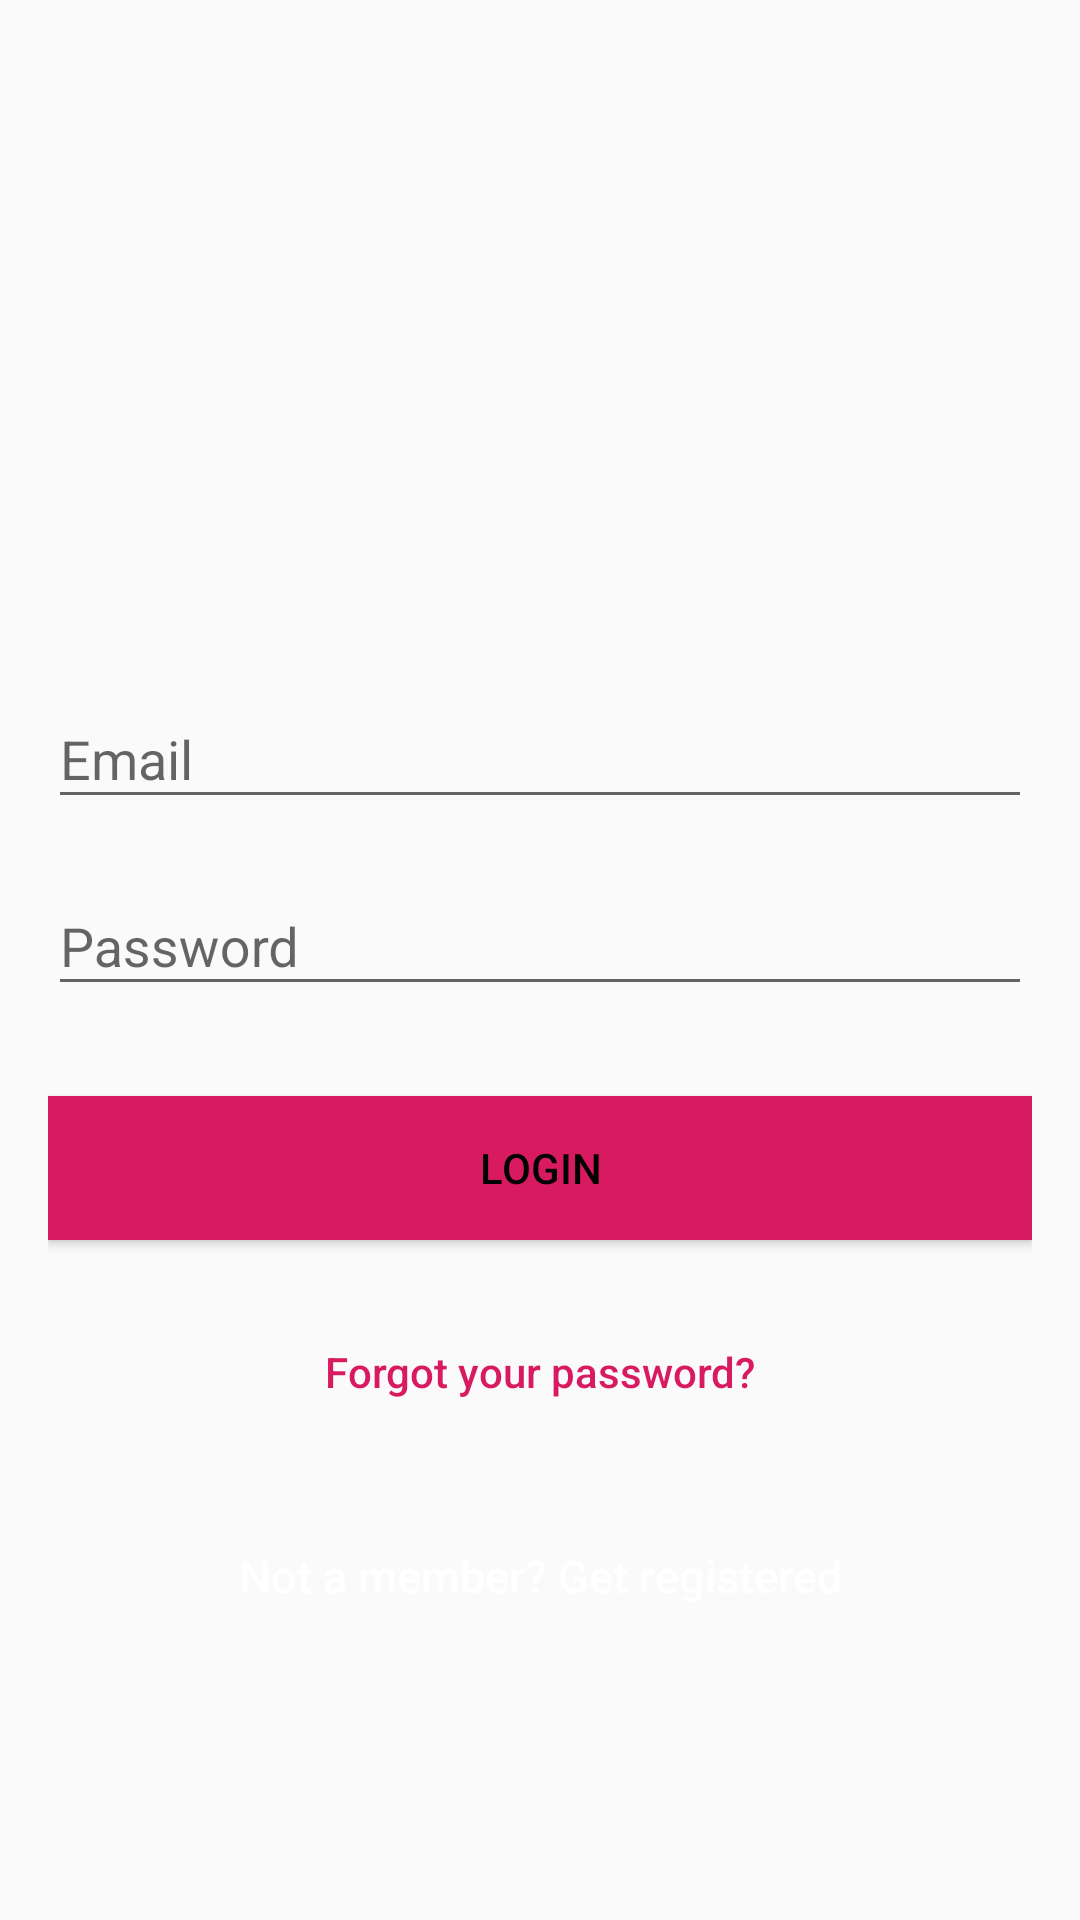

Write the Android layout XML for this screen, with the resource values it uses.
<!-- AndroidManifest.xml: activity theme AppTheme.NoActionBar -->
<!-- res/layout/activity_login.xml -->
<?xml version="1.0" encoding="utf-8"?>
<android.support.constraint.ConstraintLayout xmlns:android="http://schemas.android.com/apk/res/android"
    android:id="@+id/constraint_layout_login"
    xmlns:tools="http://schemas.android.com/tools"
    android:layout_width="match_parent"
    android:layout_height="match_parent"
    android:fitsSystemWindows="true"
    android:background="@drawable/animation_list"
    tools:context="app.smarthouse.LoginActivity">

    <LinearLayout
        android:layout_width="fill_parent"
        android:layout_height="fill_parent"
        android:gravity="center"
        android:orientation="vertical"
        android:padding="@dimen/activity_horizontal_margin">

        
        <ImageView
            android:layout_width="@dimen/logo_w_h"
            android:layout_height="@dimen/logo_w_h"
            android:layout_gravity="center_horizontal"
            android:layout_marginBottom="30dp"
            android:src="@mipmap/ic_launcher"
            />

        <android.support.design.widget.TextInputLayout
            android:layout_width="match_parent"
            android:layout_height="wrap_content">

            <EditText
                android:id="@+id/email"
                android:layout_width="match_parent"
                android:layout_height="wrap_content"
                android:layout_marginBottom="10dp"
                android:hint="@string/hint_email"
                android:inputType="textEmailAddress"
                android:textColor="@android:color/white"
                android:textColorHint="@android:color/white" />
        </android.support.design.widget.TextInputLayout>

        <android.support.design.widget.TextInputLayout
            android:layout_width="match_parent"
            android:layout_height="wrap_content">

            <EditText
                android:id="@+id/password"
                android:layout_width="fill_parent"
                android:layout_height="wrap_content"
                android:layout_marginBottom="10dp"
                android:hint="@string/hint_password"
                android:inputType="textPassword"
                android:textColor="@android:color/white"
                android:textColorHint="@android:color/white" />
        </android.support.design.widget.TextInputLayout>

        

        <Button
            android:id="@+id/btn_login"
            android:layout_width="fill_parent"
            android:layout_height="wrap_content"
            android:layout_marginTop="20dip"
            android:background="@color/colorAccent"
            android:text="@string/btn_login"
            android:textColor="@android:color/black" />

        <Button
            android:id="@+id/btn_reset_password"
            android:layout_width="fill_parent"
            android:layout_height="wrap_content"
            android:layout_marginTop="20dip"
            android:background="@null"
            android:text="@string/btn_forgot_password"
            android:textAllCaps="false"
            android:textColor="@color/colorAccent" />

        

        <Button
            android:id="@+id/btn_signup"
            android:layout_width="fill_parent"
            android:layout_height="wrap_content"
            android:layout_marginTop="20dip"
            android:background="@null"
            android:text="@string/btn_link_to_register"
            android:textAllCaps="false"
            android:textColor="@color/white"
            android:textSize="15dp" />
    </LinearLayout>

    <ProgressBar
        android:id="@+id/progressBar"
        android:layout_width="30dp"
        android:layout_height="30dp"
        android:layout_gravity="center|bottom"
        android:layout_marginBottom="20dp"
        android:visibility="gone" />

</android.support.constraint.ConstraintLayout>
<!-- resources referenced by this layout -->
<resources>
  <color name="colorAccent">#D81B60</color>
  <color name="colorPrimary">#008577</color>
  <color name="white">#ffffff</color>
  <dimen name="activity_horizontal_margin">16dp</dimen>
  <dimen name="logo_w_h">100dp</dimen>
  <string name="btn_forgot_password">Forgot your password?</string>
  <string name="btn_link_to_register">Not a member? Get registered</string>
  <string name="btn_login">LOGIN</string>
  <string name="hint_email">Email</string>
  <string name="hint_password">Password</string>
  <style name="AppTheme.NoActionBar">
          <item name="windowActionBar">false</item>
          <item name="windowNoTitle">true</item>
      </style>
</resources>
